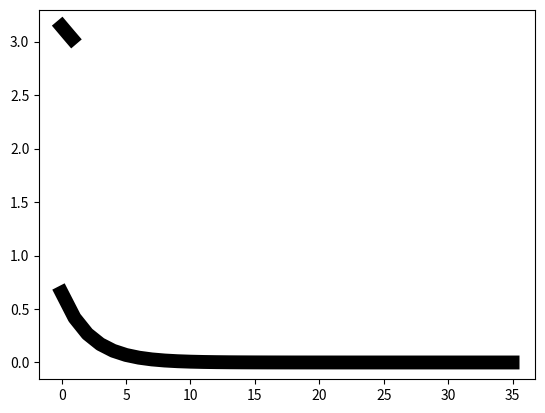

Python code for this plot:
import numpy as np
import matplotlib.pyplot as plt
from mpl_toolkits.mplot3d import Axes3D


def target_function(x, y):
    return x ** 2 + np.sin(y) ** 2


def derivative_function(theta):
    x = theta[0]
    y = theta[1]
    return np.array([2 * x, 2 * np.sin(y) * np.cos(y)])


def show_3d_surface(x, y, z):
    fig = plt.figure()
    ax = Axes3D(fig)

    u = np.linspace(-3, 3, 100)
    v = np.linspace(-3, 3, 100)
    X, Y = np.meshgrid(u, v)
    R = np.zeros((len(u), len(v)))
    for i in range(len(u)):
        for j in range(len(v)):
            R[i, j] = X[i, j] ** 2 + np.sin(Y[i, j]) ** 2

    ax.plot_surface(X, Y, R, cmap='rainbow')
    plt.plot(x, y, z, c='black',linewidth = 10)
    plt.show()


if __name__ == '__main__':
    X, Y, Z = [], [], []
    theta = np.array([1, 3])
    error = 1e-3
    step = 0.1
    for i in range(100):
        delta = derivative_function(theta)
        theta = theta - step * delta
        x, y = theta[0], theta[1]
        z = target_function(x, y)
        X.append(x)
        Y.append(y)
        Z.append(z)
        print("x={},y={},z={}".format(x, y, z))
        if delta[0] < error and delta[1] < error:
            break

    show_3d_surface(X, Y, Z)
